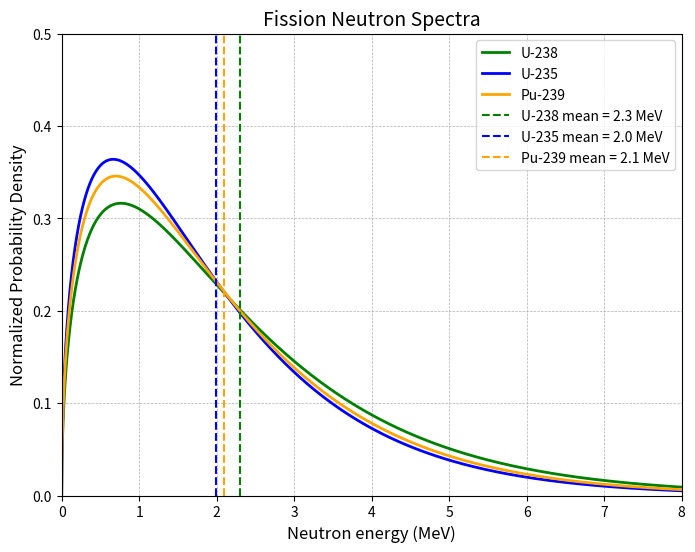

This figure's Python source:
import numpy as np
import matplotlib.pyplot as plt

# Define a Maxwellian function (normalized to unity)
def maxwellian(E, T):
    # E in MeV, T in MeV.
    # f(E) = (2/sqrt(pi)) * (sqrt(E)/T^(3/2)) * exp(-E/T)
    return (2/np.sqrt(np.pi)) * (E**0.5 / T**1.5) * np.exp(-E/T)

# Temperature parameters chosen so that the mean energy (1.5*T) agrees with Los Alamos Primer estimates
T_u235 = 1.33  # gives mean ~2.0 MeV
T_pu239 = 1.40 # gives mean ~2.1 MeV
T_u238 = 1.53  # gives mean ~2.3 MeV

# Calculate the mean energies
mean_u235 = 1.5 * T_u235   # ~2.0 MeV
mean_pu239 = 1.5 * T_pu239 # ~2.1 MeV
mean_u238 = 1.5 * T_u238   # ~2.3 MeV

# Define energy grid from 0 to 4 MeV
E = np.linspace(0, 8, 2000)

# Compute Maxwellian spectra for each isotope
f_u235 = maxwellian(E, T_u235)
f_pu239 = maxwellian(E, T_pu239)
f_u238 = maxwellian(E, T_u238)

# Create the plot with the same color ordering as the cross section plot:
# U-235: blue, U-238: orange, Pu-239: green.
fig, ax = plt.subplots(figsize=(8, 6))

ax.plot(E, f_u238, label='U-238', lw=2, color='green')
ax.plot(E, f_u235, label='U-235', lw=2, color='blue')
ax.plot(E, f_pu239, label='Pu-239', lw=2, color='orange')

# Plot vertical lines for the means
ax.axvline(mean_u238, color='green', linestyle='--', lw=1.5,
           label=r'U-238 mean = {:.1f} MeV'.format(mean_u238))
ax.axvline(mean_u235, color='blue', linestyle='--', lw=1.5,
           label=r'U-235 mean = {:.1f} MeV'.format(mean_u235))
ax.axvline(mean_pu239, color='orange', linestyle='--', lw=1.5,
           label=r'Pu-239 mean = {:.1f} MeV'.format(mean_pu239))

# Set axis limits
ax.set_xlim([0, 8.0])  # Extend x-axis to 4.5 MeV for style
ax.set_ylim([0, 0.5])  # Adjust y-axis for clarity

# Set labels and title
ax.set_xlabel('Neutron energy (MeV)', fontsize=12)
ax.set_ylabel('Normalized Probability Density', fontsize=12)
ax.set_title('Fission Neutron Spectra', fontsize=14)

# Add gridlines and legend
ax.grid(True, linestyle='--', linewidth=0.5)
ax.legend(fontsize=10)

plt.savefig('energy-distribution-emitted-neutrons.png', dpi=300, bbox_inches='tight', format='png')
plt.close()
